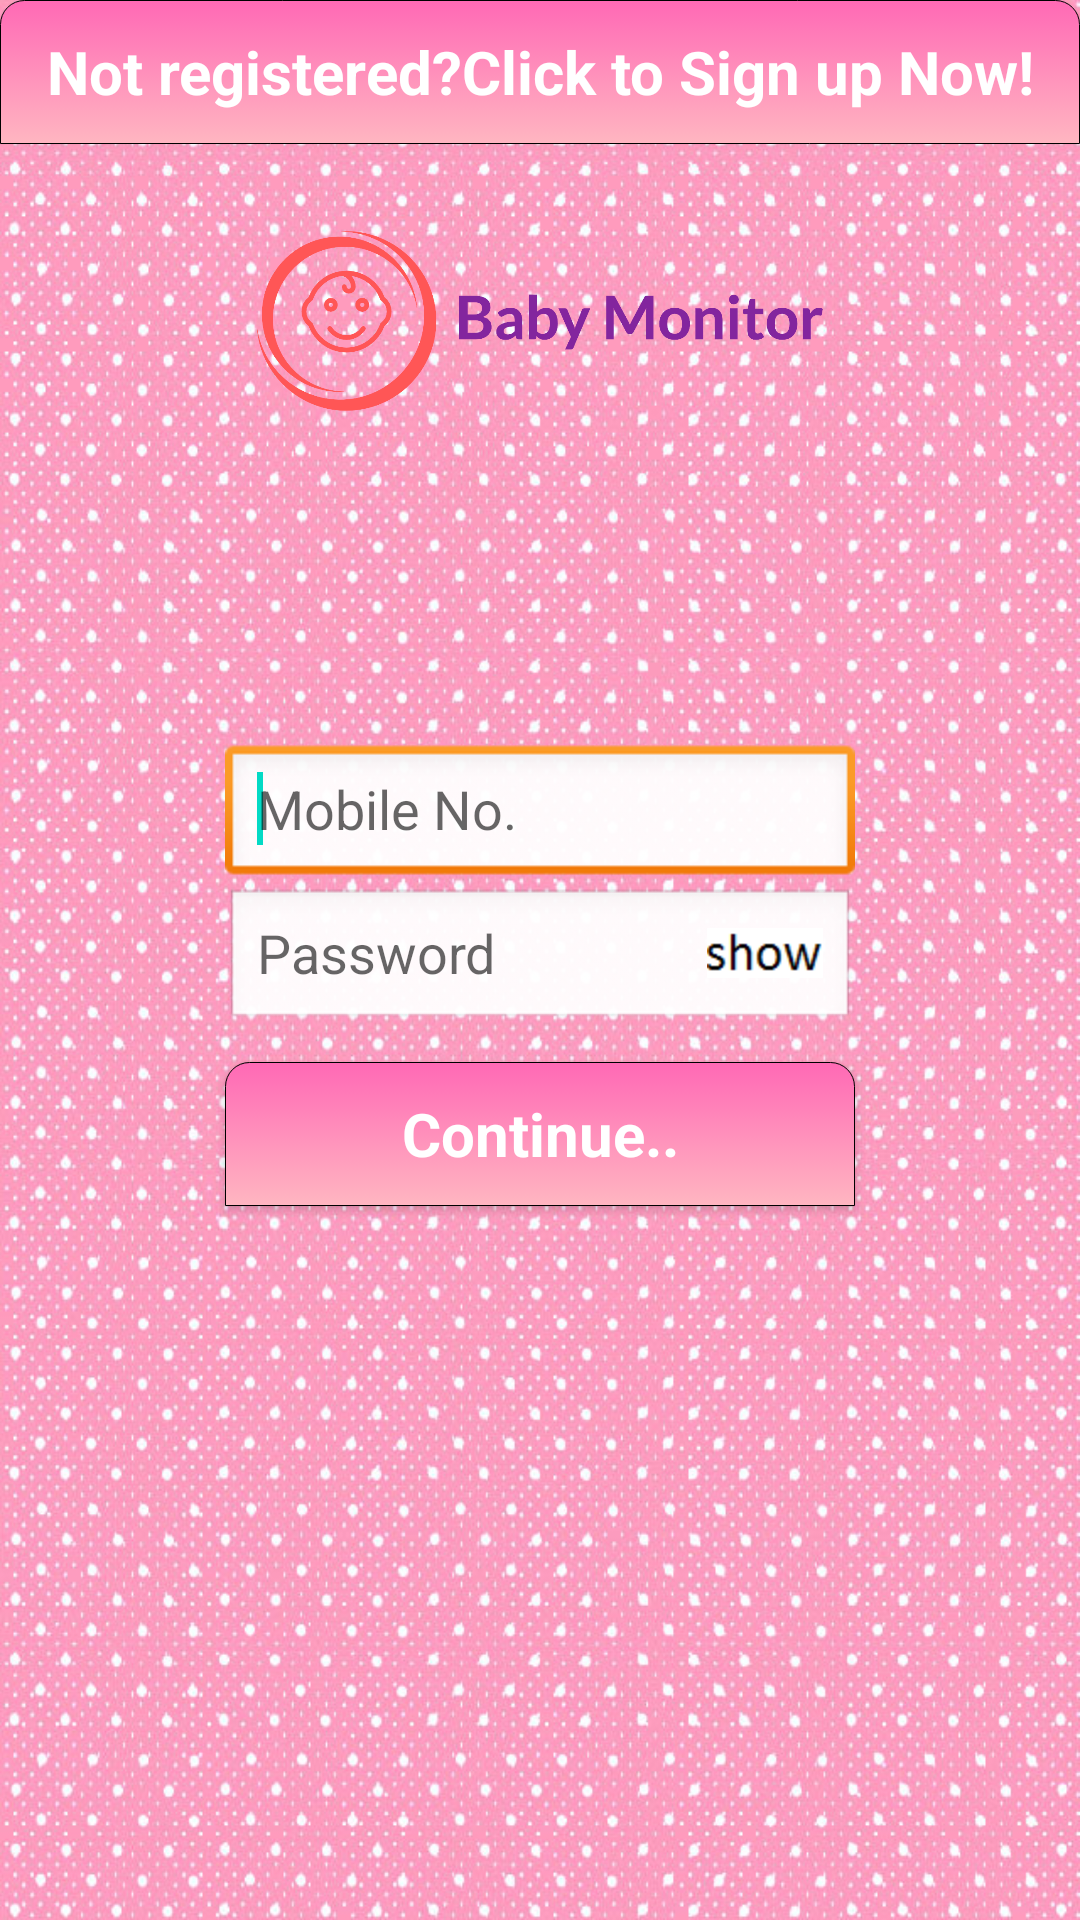

Layout XML and referenced resources for this Android screen:
<!-- AndroidManifest.xml: application theme AppTheme -->
<!-- res/layout/login.xml -->
<RelativeLayout xmlns:android="http://schemas.android.com/apk/res/android"
    xmlns:app="http://schemas.android.com/apk/res-auto"
    android:layout_width="fill_parent"
    android:layout_height="fill_parent" 
    android:background="@drawable/back" >

    <RelativeLayout
        android:id="@+id/rl"
        android:layout_width="wrap_content"
        android:layout_height="wrap_content"
        android:layout_alignLeft="@+id/phone2"
        android:layout_alignRight="@+id/phone2"
        android:layout_centerVertical="true"
        android:addStatesFromChildren="true"
        android:background="@android:drawable/edit_text"
        android:baselineAligned="false"
        android:gravity="center_vertical" >

            <ImageView
                android:id="@+id/show_hide2"
                style="@android:style/Widget.Button.Inset"
                android:layout_width="wrap_content"
                android:layout_height="wrap_content"
                android:layout_alignParentRight="true"

                android:layout_alignParentTop="true"
                android:layout_marginTop="4dp"
                android:background="@drawable/show"
                 />

            <EditText
                android:id="@+id/password2"
                android:layout_width="wrap_content"
                android:layout_height="wrap_content"
                android:layout_alignParentLeft="true"
                android:layout_alignParentTop="true"
                android:layout_toLeftOf="@+id/show_hide2"
                android:background="@null"
                android:ems="10"
                android:maxLength="40"
                android:focusable="true"
                android:focusableInTouchMode="true"
                android:hint="Password"
                android:inputType="textPassword"
                android:maxLines="1"
                android:singleLine="true" />

        </RelativeLayout>

    <EditText
        android:id="@+id/phone2"
        android:layout_width="wrap_content"
        android:layout_height="wrap_content"
        android:layout_above="@+id/rl"
        android:layout_centerHorizontal="true"
        android:ems="10"
        android:hint="Mobile No."
        android:background="@android:drawable/edit_text"
        android:maxLength="10"
        android:inputType="phone" >

        <requestFocus />
    </EditText>

    <Button
        android:background="@drawable/buttton"
        style="@style/buttonStyle"
        android:id="@+id/signin2"
        android:layout_width="wrap_content"
        android:layout_height="wrap_content"
        android:layout_alignParentLeft="true"
        android:layout_alignParentRight="true"
        android:layout_alignParentTop="true"
        android:text="Not registered?Click to Sign up Now!"
        android:onClick="action"
        android:textSize="20sp"/>

    <Button
        android:background="@drawable/buttton"
        style="@style/buttonStyle"
        android:id="@+id/start"
        android:layout_width="wrap_content"
        android:layout_height="wrap_content"
        android:layout_alignLeft="@+id/rl"
        android:layout_alignRight="@+id/rl"
        android:layout_below="@+id/rl"
        android:layout_marginTop="10dp"
        android:textSize="20sp"
        android:onClick="action"
        android:text="Continue.." />

    <ImageView
        android:layout_width="240dp"
        android:layout_height="60dp"
        app:srcCompat="@drawable/flogo"
        android:id="@+id/imageView2"
        android:layout_below="@+id/signin2"
        android:layout_centerHorizontal="true"
        android:layout_marginTop="29dp" />

</RelativeLayout>
<!-- resources referenced by this layout -->
<resources>
  <!-- drawable back: jpg bitmap (drawable, 283340 bytes) -->
  <!-- drawable buttton (drawable) -->
  <?xml version="1.0" encoding="utf-8"?>
  <selector xmlns:android="http://schemas.android.com/apk/res/android">
  
      <item>
          <shape>
              <gradient
                  android:angle="90"
                  android:startColor="#FFB6C1"
                  android:endColor="#FF69B5"
                  android:type="linear" />
              <stroke   android:width="1px"          android:color="#000000" />
              <corners android:bottomLeftRadius="0dp"
                  android:bottomRightRadius="0dp"
                  android:topLeftRadius="8dp"
                  android:topRightRadius="8dp"/>
              <padding  android:left="10dp"  android:top="10dp" android:right="10dp" android:bottom="10dp" />
          </shape>
      </item>
  
  </selector>
  <!-- drawable flogo: png bitmap (drawable, 40336 bytes) -->
  <!-- drawable show: png bitmap (drawable-hdpi, 511 bytes) -->
  <style name="buttonStyle" parent="@android:style/Widget.Button.Small">
          <item name="android:textColor">#FFFFFF</item>
          <item name="android:textSize">19sp</item>
          <item name="android:textStyle">bold</item>
      </style>
  <style name="AppTheme" parent="Theme.AppCompat.Light.DarkActionBar">
          
          <item name="colorPrimary">@color/colorPrimary</item>
          <item name="colorPrimaryDark">@color/colorPrimaryDark</item>
          <item name="colorAccent">@color/colorAccent</item>
      </style>
  <!-- not gathered from this repository: default colours our renderer supplied (Android Studio template values) -->
  <color name="colorPrimary">#FF6200EE</color>
  <color name="colorPrimaryDark">#FF3700B3</color>
  <color name="colorAccent">#FF03DAC5</color>
</resources>
